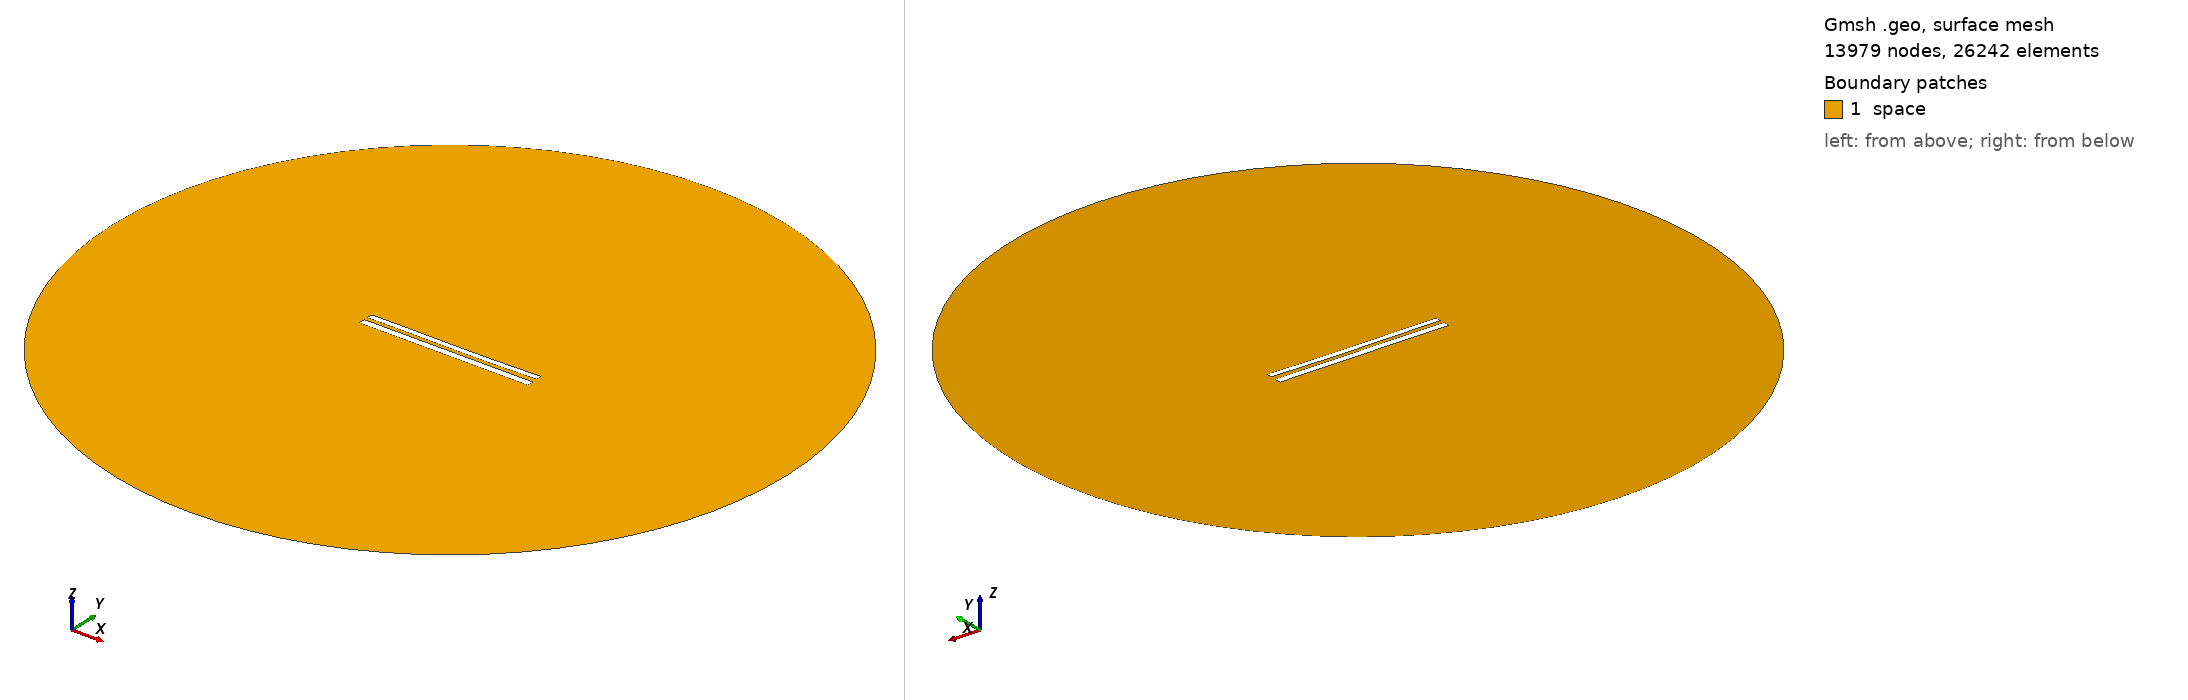

Gmsh geometry script, surface-meshed: 13979 nodes, 26242 surface elements. Boundary patches (legend numbers): 1 space. Left view from above one corner, right view from below the opposite corner. Legend entries are the model's physical surfaces. The drawing asked Gmsh for element sizes between 1% and 20% of the model's largest extent; the script's own settings can give other sizes.

=== 8643.geo (drawn) ===
//---------------------------------------
// Geometry kernel
//---------------------------------------

SetFactory("OpenCASCADE");



//---------------------------------------
// Parameters of the geometry
//---------------------------------------

// Overetch of the upper plate
overetch = 0.25;

// Distance between the plates
distance = 2.25;

// Discretization over the x axis (for the deformation)
nx = 50; 

// Length of the plate
L = 100 - overetch; 

// Number of modes
n = 4; 

// 1st mode coefficient
coeff(1) = 0.15;
beta(1) = 0.596864 * 3.1415926535 / L;

// 2nd mode coefficient
coeff(2) = -0.15;
beta(2) = 1.49418 * 3.1415926535 / L;

// 3rd mode coefficient
coeff(3) = 0.07499999999999998;
beta(3) = 2.50025 * 3.1415926535 / L;

// 4th mode coefficient
coeff(4) = 0.0;
beta(4) = 3.49999 * 3.1415926535 / L;



//---------------------------------------
// Upper plate (deformed rectangle)
//---------------------------------------

// Coordiantes of the upper plate
xmin = -50;
xmax = 50 - overetch;

// Height of the upper plate
yheight = 4 - 2 * overetch;

// Indexes of the points
UpperID[] = {};
LowerID[] = {};
LeftID[] = {};
RightID[] = {};

// Point index
p = 1;

// Horizontal edges
For i In {1:nx}
    x = xmin + (i-1)*(xmax - xmin)/(nx-1);

    y_bottom = distance / 2 + overetch;
    For j In {1:n}
        C = (Cosh(beta(j)*L) + Cos(beta(j)*L)) / (Sinh(beta(j)*L) + Sin(beta(j)*L));
        y_bottom  = y_bottom + coeff(j) * (Cosh(beta(j)*(x+50)) - Cos(beta(j)*(x+50)) - C * (Sinh(beta(j)*(x+50)) - Sin(beta(j)*(x+50))));
    EndFor

    y_top = y_bottom + yheight;

    Point(p) = {x, y_top, 0, 1.0};
    UpperID[i] = p;
    p = p + 1;

    Point(p) = {x, y_bottom, 0, 1.0};
    LowerID[i] = p;
    p = p + 1;
EndFor

// Create point lists
UpperPts[] = {}; LowerPts[] = {};
For i In {1:nx}
  UpperPts[] += {UpperID[i]};
  LowerPts[] += {LowerID[i]};
EndFor

// Build splines
Spline(1) = {UpperPts[]};
Spline(2) = {LowerPts[]};
Line(3) = {LowerPts[nx-1], UpperPts[nx-1]};
Line(4) = {LowerPts[0], UpperPts[0]};

// Build the plane surface
Curve Loop(1) = {2, 3, -1, -4};
Plane Surface(1) = {1};



//---------------------------------------
// Lower plate (rectangle)
//---------------------------------------

// Vertices
Point(1001) = {-50, -1, 0, 1.0};
Point(1002) = { 50, -1, 0, 1.0};
Point(1003) = { 50,  -5, 0, 1.0};
Point(1004) = {-50,  -5, 0, 1.0};

// Edges
Line(5) = {1001, 1002};
Line(6) = {1002, 1003};
Line(7) = {1003, 1004};
Line(8) = {1004, 1001};

// Plane surface
Line Loop(2) = {5, 6, 7, 8};
Plane Surface(2) = {2}; 



//---------------------------------------
// Outer (fictious) boundary
//---------------------------------------

// Points
Point(1005) = {0, 0, 0};       // Center
Point(1006) = {200, 0, 0};     // Start point
Point(1007) = {0, 200, 0};     // 90 degrees
Point(1008) = {-200, 0, 0};    // 180 degrees
Point(1009) = {0, -200, 0};    // 270 degrees

// Circle arcs (each needs start, center, end)
Circle(9) = {1006, 1005, 1007};
Circle(10) = {1007, 1005, 1008};
Circle(11) = {1008, 1005, 1009};
Circle(12) = {1009, 1005, 1006};

// Plane surface for the entire domain
Curve Loop(3) = {9, 10, 11, 12};
Surface(3) = {3};

// Subtract the plates from the whole domain to obtain the actual domain where we want to solve the equations
BooleanDifference{ Surface{3}; Delete; }{ Surface{1}; Surface{2}; Delete; }




//---------------------------------------
// Transfinite Lines/Curves
//---------------------------------------

// Set the number of points on the boundaries
r = 7;

// Plates
Transfinite Curve {1, 2} = 50*r Using Progression 1;
Transfinite Curve {3, 4} = 2*r Using Progression 1;
Transfinite Line {5, 7} = 50*r Using Progression 1;
Transfinite Line {6, 8} = 2*r Using Progression 1;

// Outer boundary
Transfinite Line {9, 10, 11, 12} = 20 Using Progression 1;



//---------------------------------------
// Physical groups
//---------------------------------------                

// Physical curves (boundaries)
Physical Line("force_segment", 10) = {2};
Physical Line("upper_plate", 11) = {1, 3, 4};
Physical Line("lower_plate", 12) = {5, 6, 7, 8};
Physical Line("boundary", 20) = {9, 10, 11, 12};

// Physical Surfaces
Physical Surface("space", 30) = {3};



//---------------------------------------
// 6. Generate the Mesh
//---------------------------------------

// 2D mesh generation
Mesh 2;
